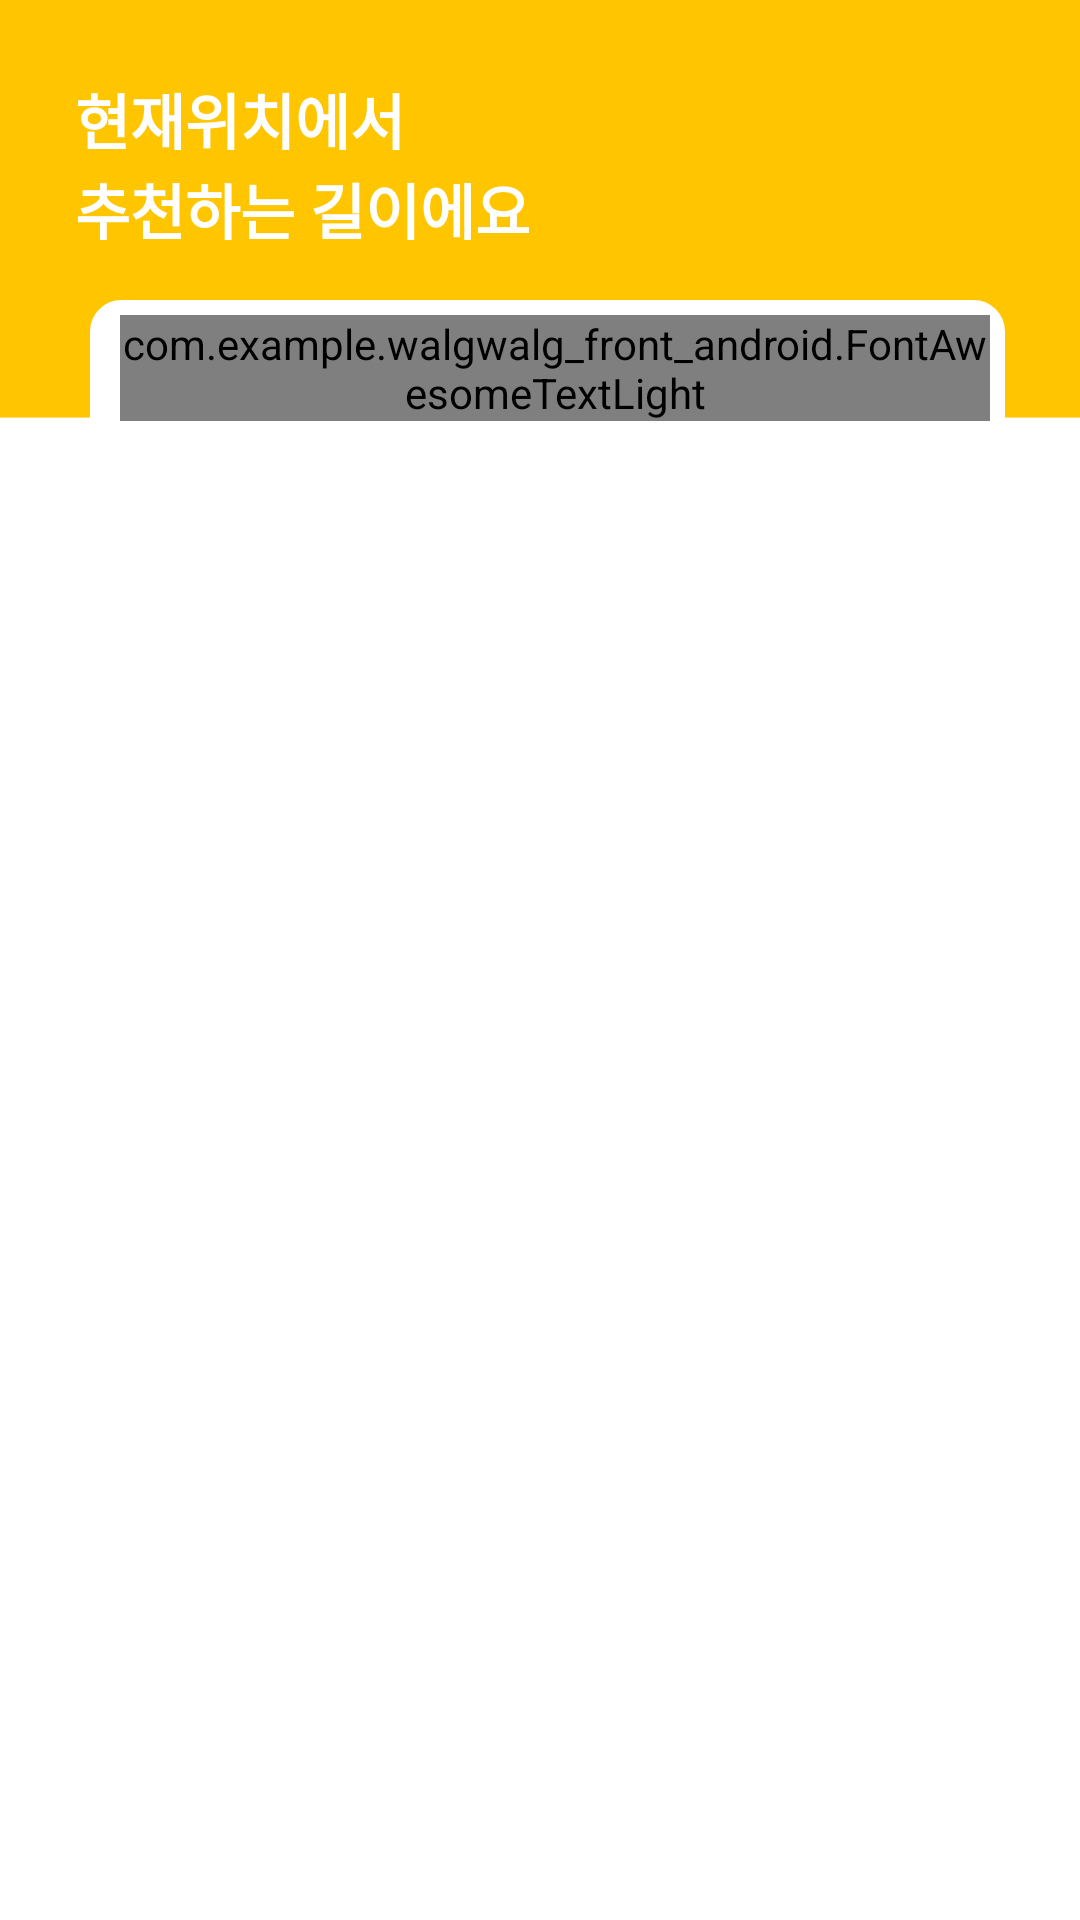

Reconstruct the res/layout file that produces this screen, plus the resources it refers to.
<!-- AndroidManifest.xml: application theme Theme.WalgWalgfront_android -->
<!-- res/layout/fragment_location.xml -->
<?xml version="1.0" encoding="utf-8"?>
<androidx.constraintlayout.widget.ConstraintLayout xmlns:android="http://schemas.android.com/apk/res/android"
    xmlns:tools="http://schemas.android.com/tools"
    android:layout_width="match_parent"
    android:layout_height="match_parent"
    xmlns:app="http://schemas.android.com/apk/res-auto"
    tools:context=".location.LocationFragment"
    android:background="@drawable/background_location">

    <androidx.constraintlayout.widget.Guideline
        android:layout_width="wrap_content"
        android:layout_height="1dp"
        android:orientation="horizontal"
        app:layout_constraintGuide_percent="0.034" />

    <androidx.constraintlayout.widget.Guideline
        android:layout_width="wrap_content"
        android:layout_height="1dp"
        android:orientation="vertical"
        app:layout_constraintGuide_percent="0.06" />
    <androidx.constraintlayout.widget.Guideline
        android:layout_width="wrap_content"
        android:layout_height="1dp"
        android:orientation="vertical"
        app:layout_constraintGuide_percent="0.94" />

    <LinearLayout
        android:layout_width="match_parent"
        android:layout_height="match_parent"
        android:orientation="vertical"
        android:layout_margin="25dp">
        <TextView
            android:layout_width="200dp"
            android:layout_height="30dp"
            android:id="@+id/tv_ment"
            android:text="현재위치에서"
            android:textColor="@color/white"
            android:textStyle="bold"
            android:autoSizeMaxTextSize="20dp"
            android:autoSizeMinTextSize="10dp"
            android:autoSizeStepGranularity="1dp"
            android:autoSizeTextType="uniform"/>
        <TextView
            android:layout_width="200dp"
            android:layout_height="30dp"
            android:text="추천하는 길이에요"
            android:textColor="@color/white"
            android:textStyle="bold"
            android:autoSizeMaxTextSize="20dp"
            android:autoSizeMinTextSize="10dp"
            android:autoSizeStepGranularity="1dp"
            android:autoSizeTextType="uniform"/>
        <LinearLayout
            android:layout_marginLeft="5dp"
            android:layout_marginTop="15dp"
            android:layout_width="match_parent"
            android:layout_height="wrap_content"
            android:orientation="horizontal"
            android:background="@drawable/edge_txtbox"
            android:padding="5dp">
            <com.example.walgwalg_front_android.FontAwesomeTextLight
                android:layout_width="wrap_content"
                android:layout_height="wrap_content"
                android:layout_marginLeft="5dp"
                android:text=""
                android:textSize="20dp"/>
            <TextView
                android:layout_width="wrap_content"
                android:layout_height="wrap_content"
                android:layout_marginLeft="15dp"
                android:id="@+id/tv_location"
                android:text="위치"
                android:textSize="15dp"
                android:textStyle="bold"
                android:background="@android:color/transparent"
                app:cornerRadius="10dp"/>
        </LinearLayout>

        <LinearLayout
            android:layout_width="match_parent"
            android:layout_height="match_parent"
            android:orientation="vertical"
            android:layout_marginTop="60dp">
                <androidx.recyclerview.widget.RecyclerView
                    android:id="@+id/recyclerView"
                    android:layout_width="match_parent"
                    android:layout_height="wrap_content">
                </androidx.recyclerview.widget.RecyclerView>
        </LinearLayout>
    </LinearLayout>
</androidx.constraintlayout.widget.ConstraintLayout>
<!-- resources referenced by this layout -->
<resources>
  <color name="white">#FFFFFFFF</color>
  <!-- drawable background_location: png bitmap (drawable, 8527 bytes) -->
  <!-- drawable edge_txtbox (drawable) -->
  <?xml version="1.0" encoding="utf-8"?>
  <shape xmlns:android = "http://schemas.android.com/apk/res/android">
      <solid android:color="#ffffff"/>
      <stroke
          android:width="1dp"
          android:color="#ffffff"/>
      <corners android:radius="10dp"/>
  </shape>
  <style name="Theme.WalgWalgfront_android" parent="Theme.MaterialComponents.DayNight.NoActionBar">
          
          <item name="colorPrimary">@color/black</item>
          <item name="colorPrimaryVariant">@color/mainColor</item>
          <item name="colorOnPrimary">@color/white</item>
          
          <item name="colorSecondary">@color/teal_200</item>
          <item name="colorSecondaryVariant">@color/teal_700</item>
          <item name="colorOnSecondary">@color/black</item>
          
          <item name="android:statusBarColor" tools:targetApi="l">?attr/colorPrimaryVariant</item>
          
      </style>
  <color name="black">#FF000000</color>
  <color name="mainColor">#FFC900</color>
  <color name="teal_200">#FFC900</color>
  <color name="teal_700">#FF018786</color>
</resources>
